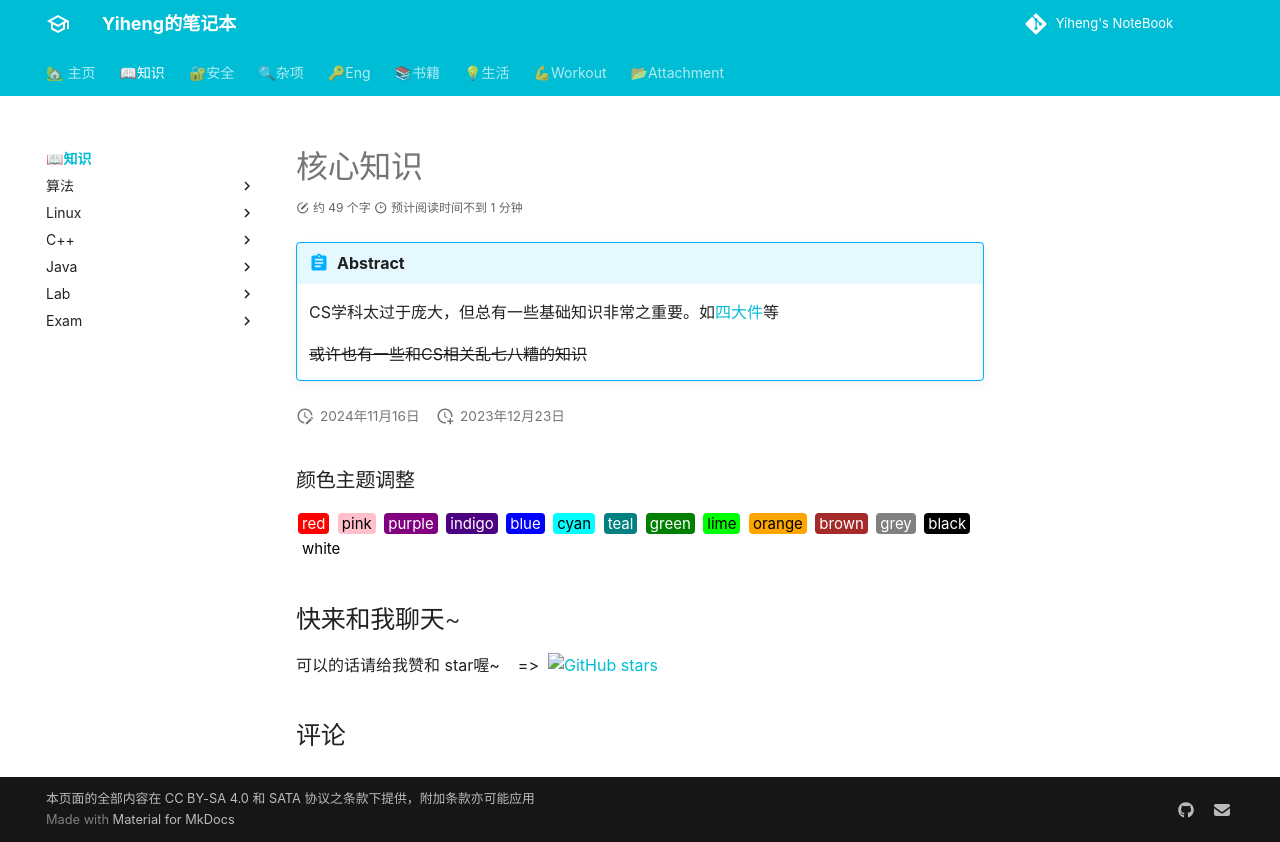

repository: codeheng/codeheng.github.io · page: core_knowledge/index.html · generator: mkdocs

---
comments: true
--- 

# 核心知识

!!! Abstract

    CS学科太过于庞大，但总有一些基础知识非常之重要。如[四大件](https://www.zhihu.com/question/67241283)等

    ~~或许也有一些和CS相关乱七八糟的知识~~
